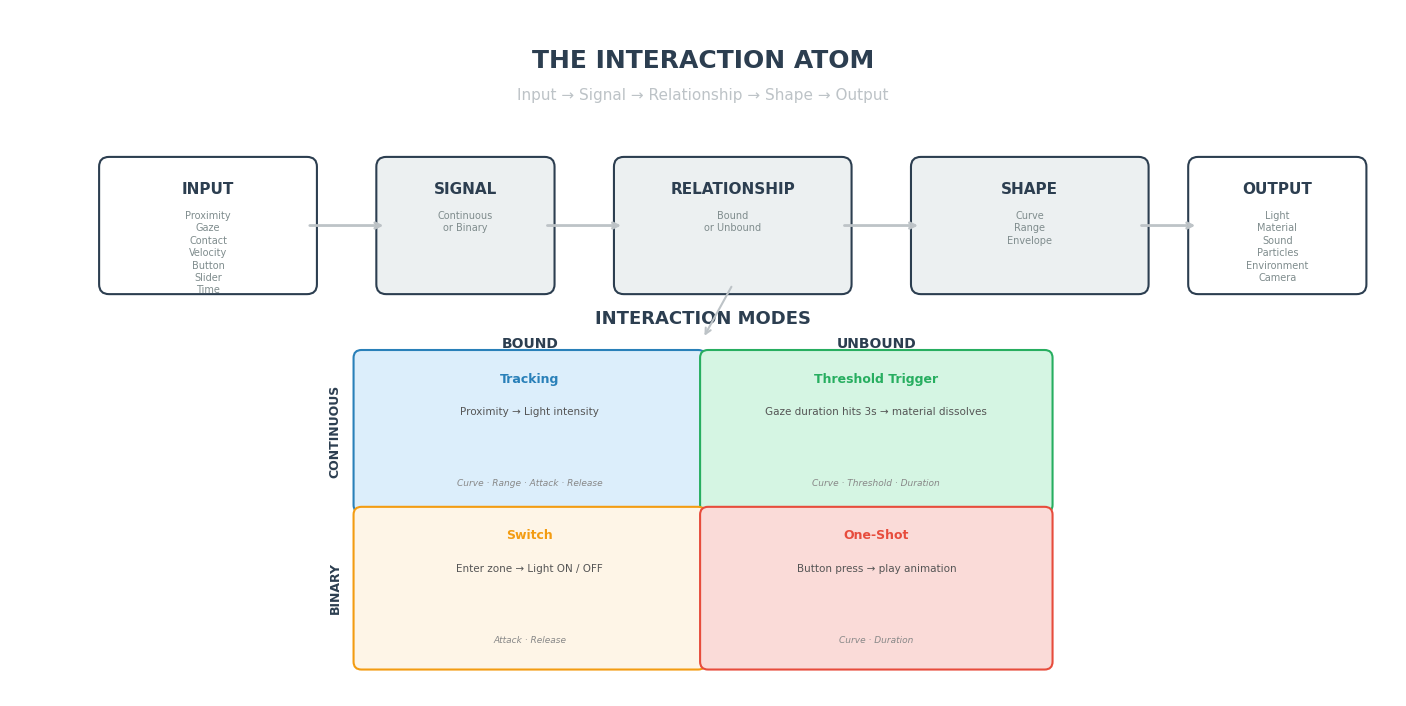
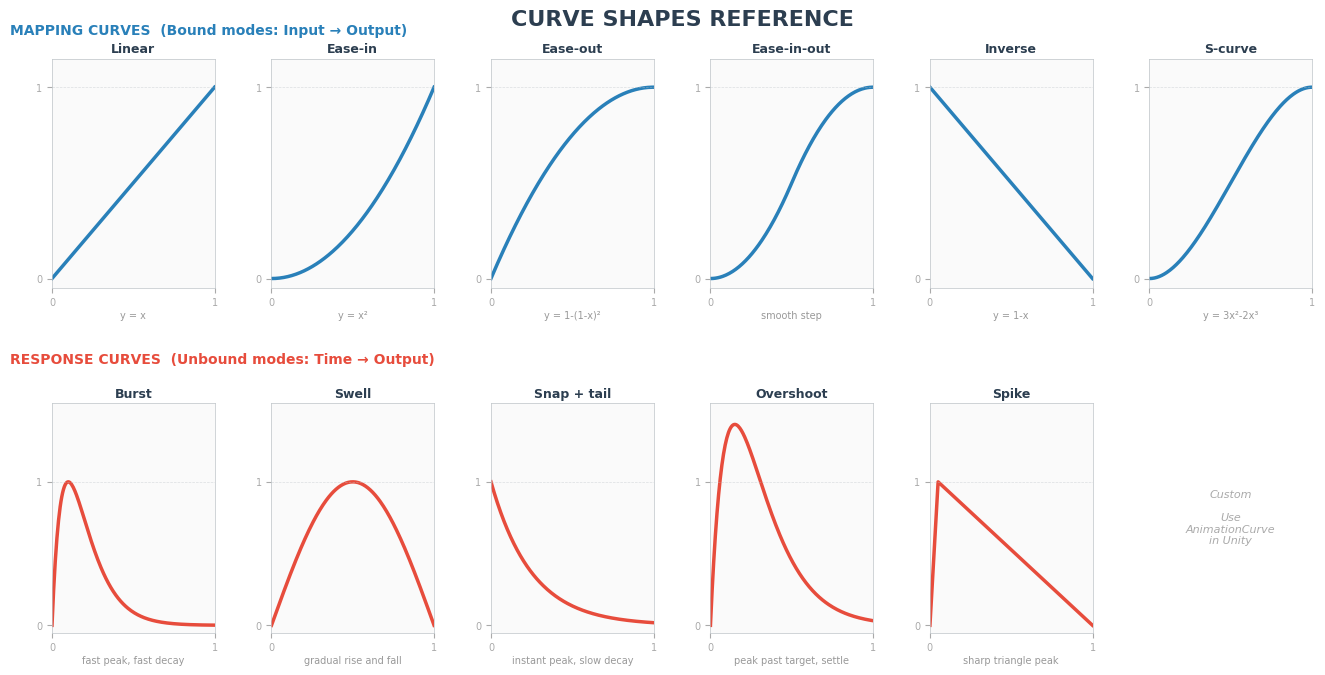
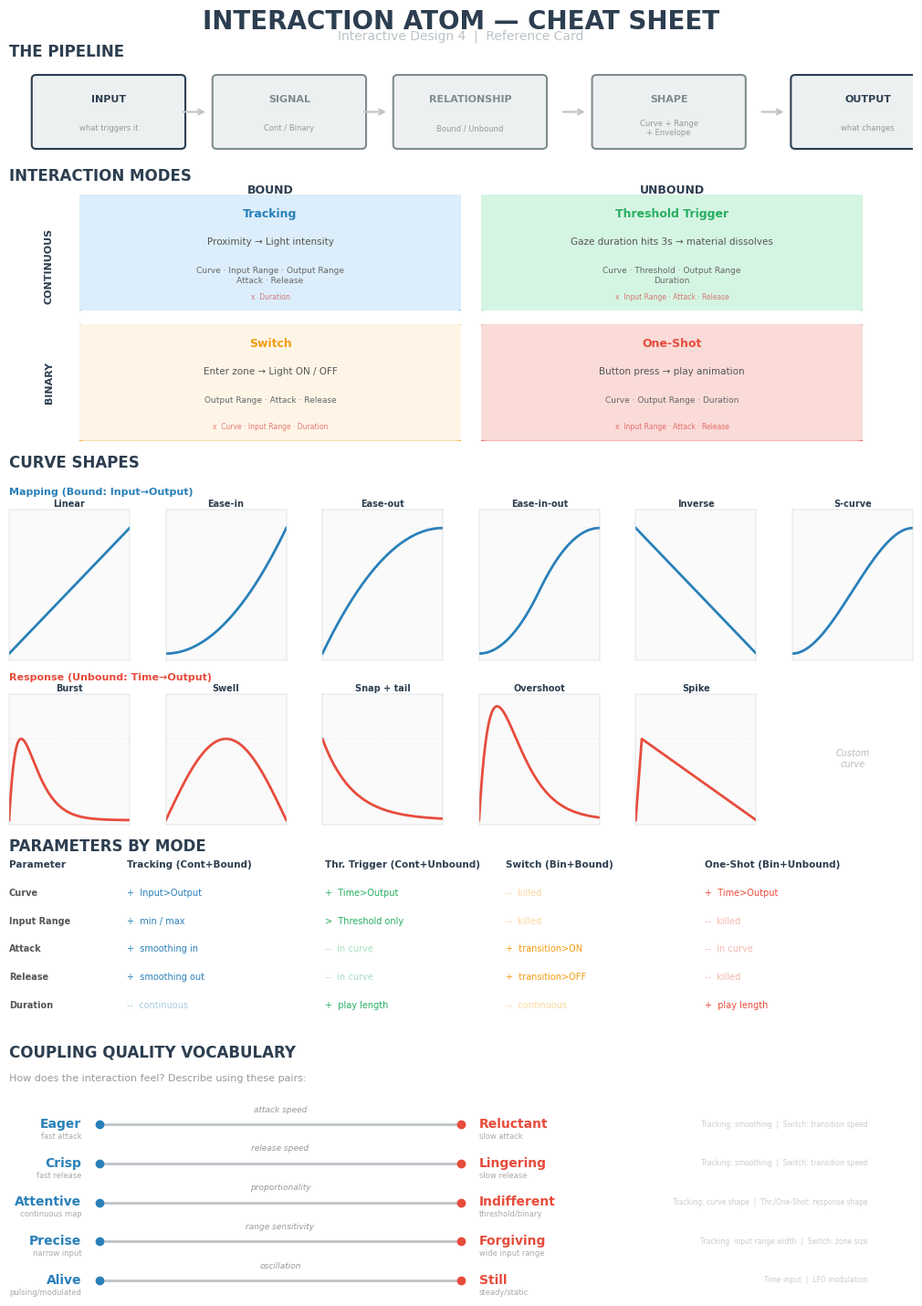

Write the Python code that produced these figures, in order.
"""
Generate visual reference materials for the ID4 Interaction Model.

Outputs:
  1. pipeline-diagram.svg/png  — the atom pipeline with path branching
  2. curves-reference.svg/png  — all 11 curve shapes, grouped
  3. cheat-sheet.svg/png       — one-page printable reference

Uses matplotlib only (no external dependencies beyond numpy).
"""

import math
import numpy as np
import matplotlib
matplotlib.use("Agg")
import matplotlib.pyplot as plt
import matplotlib.patches as mpatches
from matplotlib.patches import FancyBboxPatch, FancyArrowPatch
from matplotlib.gridspec import GridSpec
from pathlib import Path

OUT_DIR = Path(r"D:\Projects Unity\MD4_2026_Mavrodiev_Develop"
               r"\Docs\Interactive Design 4\Interaction Model\visuals")
OUT_DIR.mkdir(exist_ok=True)

# ═══════════════════════════════════════════════════════════════
#  SHARED STYLE
# ═══════════════════════════════════════════════════════════════

BG         = "#FAFAFA"
DARK       = "#2C3E50"
ACCENT     = "#2980B9"
ACCENT2    = "#E74C3C"
GREEN      = "#27AE60"
AMBER      = "#F39C12"
LIGHT_GRAY = "#ECF0F1"
MID_GRAY   = "#BDC3C7"

PATH_COLORS = {"A": "#2980B9", "B": "#27AE60", "C": "#F39C12", "D": "#E74C3C"}
PATH_BG     = {"A": "#DCEEFB", "B": "#D5F5E3", "C": "#FEF5E7", "D": "#FADBD8"}

plt.rcParams.update({
    "font.family": "sans-serif",
    "font.sans-serif": ["Segoe UI", "Calibri", "Arial", "Helvetica"],
    "font.size": 10,
    "axes.facecolor": BG,
    "figure.facecolor": "#FFFFFF",
    "axes.edgecolor": MID_GRAY,
    "axes.grid": False,
})


# ═══════════════════════════════════════════════════════════════
#  CURVE FUNCTIONS
# ═══════════════════════════════════════════════════════════════

x = np.linspace(0, 1, 200)

def linear(x):       return x
def ease_in(x):      return x**2
def ease_out(x):     return 1 - (1 - x)**2
def ease_inout(x):   return np.where(x < 0.5, 2*x**2, 1 - (-2*x + 2)**2 / 2)
def inverse(x):      return 1 - x
def s_curve(x):      return 3*x**2 - 2*x**3

def burst(x):
    with np.errstate(divide='ignore', invalid='ignore'):
        y = np.where(x <= 0, 0, (x / 0.1) * np.exp(1 - x / 0.1))
    return np.minimum(y, 1.5)

def swell(x):        return np.sin(np.pi * x)

def snap_tail(x):    return np.exp(-4 * x)

def overshoot(x):
    with np.errstate(divide='ignore', invalid='ignore'):
        y = np.where(x <= 0, 0, 1.4 * (x / 0.15) * np.exp(1 - x / 0.15))
    return np.minimum(y, 1.5)

def spike(x):
    return np.where(x < 0.05, x / 0.05, np.maximum(0, (1 - x) / 0.95))


MAPPING_CURVES = [
    ("Linear",      linear,    "y = x"),
    ("Ease-in",     ease_in,   "y = x\u00b2"),
    ("Ease-out",    ease_out,  "y = 1-(1-x)\u00b2"),
    ("Ease-in-out", ease_inout,"smooth step"),
    ("Inverse",     inverse,   "y = 1-x"),
    ("S-curve",     s_curve,   "y = 3x\u00b2-2x\u00b3"),
]

RESPONSE_CURVES = [
    ("Burst",       burst,      "fast peak, fast decay"),
    ("Swell",       swell,      "gradual rise and fall"),
    ("Snap + tail", snap_tail,  "instant peak, slow decay"),
    ("Overshoot",   overshoot,  "peak past target, settle"),
    ("Spike",       spike,      "sharp triangle peak"),
]


# ═══════════════════════════════════════════════════════════════
#  1. PIPELINE DIAGRAM
# ═══════════════════════════════════════════════════════════════

def draw_pipeline():
    fig, ax = plt.subplots(figsize=(14, 7))
    ax.set_xlim(0, 14)
    ax.set_ylim(0, 7)
    ax.axis("off")
    fig.patch.set_facecolor("#FFFFFF")

    # Title
    ax.text(7, 6.6, "THE INTERACTION ATOM", fontsize=18, fontweight="bold",
            ha="center", va="top", color=DARK)
    ax.text(7, 6.2, "Input \u2192 Signal \u2192 Relationship \u2192 Shape \u2192 Output",
            fontsize=11, ha="center", va="top", color=MID_GRAY)

    # ── Pipeline boxes ──
    boxes = [
        (1.0, 4.2, 2.0, 1.2, "INPUT",    DARK,   "#FFFFFF",
         "Proximity\nGaze\nContact\nVelocity\nButton\nSlider\nTime"),
        (3.8, 4.2, 1.6, 1.2, "SIGNAL",   DARK,   LIGHT_GRAY,
         "Continuous\nor Binary"),
        (6.2, 4.2, 2.2, 1.2, "RELATIONSHIP", DARK, LIGHT_GRAY,
         "Bound\nor Unbound"),
        (9.2, 4.2, 2.2, 1.2, "SHAPE",    DARK,   LIGHT_GRAY,
         "Curve\nRange\nEnvelope"),
        (12.0, 4.2, 1.6, 1.2, "OUTPUT",  DARK,   "#FFFFFF",
         "Light\nMaterial\nSound\nParticles\nEnvironment\nCamera"),
    ]

    for bx, by, bw, bh, title, tc, bg, sub in boxes:
        rect = FancyBboxPatch((bx, by), bw, bh, boxstyle="round,pad=0.1",
                              facecolor=bg, edgecolor=tc, linewidth=1.5)
        ax.add_patch(rect)
        ax.text(bx + bw/2, by + bh - 0.15, title, fontsize=11, fontweight="bold",
                ha="center", va="top", color=tc)
        ax.text(bx + bw/2, by + bh - 0.45, sub, fontsize=7, ha="center", va="top",
                color="#7F8C8D", linespacing=1.3)

    # ── Arrows between boxes ──
    arrow_style = "simple,head_width=8,head_length=6"
    for x1, x2 in [(3.0, 3.8), (5.4, 6.2), (8.4, 9.2), (11.4, 12.0)]:
        ax.annotate("", xy=(x2, 4.8), xytext=(x1, 4.8),
                    arrowprops=dict(arrowstyle="->", color=MID_GRAY, lw=2))

    # ── 2x2 Mode Matrix below ──
    mx, my = 3.5, 0.3  # matrix origin
    mw, mh = 7.0, 3.2
    cell_w, cell_h = mw / 2, mh / 2

    # Title
    ax.text(mx + mw/2, my + mh + 0.3, "INTERACTION MODES",
            fontsize=13, fontweight="bold", ha="center", color=DARK)

    # Column headers
    ax.text(mx + cell_w * 0.5, my + mh + 0.05, "BOUND",
            fontsize=10, fontweight="bold", ha="center", color=DARK)
    ax.text(mx + cell_w * 1.5, my + mh + 0.05, "UNBOUND",
            fontsize=10, fontweight="bold", ha="center", color=DARK)

    # Row headers
    ax.text(mx - 0.15, my + cell_h * 1.5, "CONTINUOUS",
            fontsize=9, fontweight="bold", ha="right", va="center",
            color=DARK, rotation=90)
    ax.text(mx - 0.15, my + cell_h * 0.5, "BINARY",
            fontsize=9, fontweight="bold", ha="right", va="center",
            color=DARK, rotation=90)

    cells = [
        # col, row, path, name, example, active_params
        (0, 1, "A", "Tracking",
         "Proximity \u2192 Light intensity",
         "Curve \u00b7 Range \u00b7 Attack \u00b7 Release"),
        (1, 1, "B", "Threshold Trigger",
         "Gaze duration hits 3s \u2192 material dissolves",
         "Curve \u00b7 Threshold \u00b7 Duration"),
        (0, 0, "C", "Switch",
         "Enter zone \u2192 Light ON / OFF",
         "Attack \u00b7 Release"),
        (1, 0, "D", "One-Shot",
         "Button press \u2192 play animation",
         "Curve \u00b7 Duration"),
    ]

    for col, row, path, name, example, params in cells:
        cx = mx + col * cell_w
        cy = my + row * cell_h
        rect = FancyBboxPatch((cx + 0.05, cy + 0.05),
                              cell_w - 0.1, cell_h - 0.1,
                              boxstyle="round,pad=0.08",
                              facecolor=PATH_BG[path],
                              edgecolor=PATH_COLORS[path],
                              linewidth=1.5)
        ax.add_patch(rect)

        ax.text(cx + cell_w/2, cy + cell_h - 0.2,
                name,
                fontsize=9, fontweight="bold", ha="center", va="top",
                color=PATH_COLORS[path])
        ax.text(cx + cell_w/2, cy + cell_h - 0.55,
                example, fontsize=7.5, ha="center", va="top", color="#555555")
        ax.text(cx + cell_w/2, cy + 0.22,
                params, fontsize=6.5, ha="center", va="bottom",
                color="#888888", style="italic")

    # ── Connection lines from RELATIONSHIP box down to matrix ──
    ax.annotate("", xy=(mx + mw/2, my + mh + 0.15),
                xytext=(7.3, 4.2),
                arrowprops=dict(arrowstyle="->", color=MID_GRAY, lw=1.5,
                                connectionstyle="arc3,rad=0"))

    fig.tight_layout(pad=0.5)
    fig.savefig(OUT_DIR / "pipeline-diagram.svg", bbox_inches="tight", dpi=150)
    fig.savefig(OUT_DIR / "pipeline-diagram.png", bbox_inches="tight", dpi=200)
    plt.close(fig)
    print("  pipeline-diagram.svg/png")


# ═══════════════════════════════════════════════════════════════
#  2. CURVES REFERENCE CARD
# ═══════════════════════════════════════════════════════════════

def draw_curves():
    fig = plt.figure(figsize=(14, 7))
    fig.patch.set_facecolor("#FFFFFF")

    # Title
    fig.text(0.5, 0.97, "CURVE SHAPES REFERENCE",
             fontsize=16, fontweight="bold", ha="center", va="top", color=DARK)

    # Two rows: mapping curves (top), response curves (bottom)
    gs = GridSpec(2, 6, figure=fig, hspace=0.5, wspace=0.35,
                 top=0.90, bottom=0.08, left=0.05, right=0.95)

    # ── Row 1: Mapping curves (Bound modes — Input to Output) ──
    fig.text(0.02, 0.93, "MAPPING CURVES  (Bound modes: Input \u2192 Output)",
             fontsize=10, fontweight="bold", color=ACCENT, va="bottom")

    for i, (name, func, formula) in enumerate(MAPPING_CURVES):
        ax = fig.add_subplot(gs[0, i])
        y = func(x)
        ax.plot(x, y, color=ACCENT, linewidth=2.5)
        ax.axhline(y=1, color=MID_GRAY, linewidth=0.5, linestyle="--", alpha=0.5)
        ax.set_xlim(0, 1)
        ax.set_ylim(-0.05, 1.15)
        ax.set_title(name, fontsize=9, fontweight="bold", color=DARK, pad=4)
        ax.set_xlabel(formula, fontsize=7, color="#999999", labelpad=2)
        ax.set_xticks([0, 1])
        ax.set_yticks([0, 1])
        ax.tick_params(labelsize=7, colors="#AAAAAA")
        ax.set_facecolor("#FAFAFA")
        for spine in ax.spines.values():
            spine.set_color(MID_GRAY)
            spine.set_linewidth(0.5)

    # ── Row 2: Response curves (Unbound modes — Time to Output) ──
    fig.text(0.02, 0.46, "RESPONSE CURVES  (Unbound modes: Time \u2192 Output)",
             fontsize=10, fontweight="bold", color=ACCENT2, va="bottom")

    for i, (name, func, desc) in enumerate(RESPONSE_CURVES):
        ax = fig.add_subplot(gs[1, i])
        y = func(x)
        ax.plot(x, y, color=ACCENT2, linewidth=2.5)
        ax.axhline(y=1, color=MID_GRAY, linewidth=0.5, linestyle="--", alpha=0.5)
        ax.set_xlim(0, 1)
        ax.set_ylim(-0.05, 1.55)
        ax.set_title(name, fontsize=9, fontweight="bold", color=DARK, pad=4)
        ax.set_xlabel(desc, fontsize=7, color="#999999", labelpad=2)
        ax.set_xticks([0, 1])
        ax.set_yticks([0, 1])
        ax.tick_params(labelsize=7, colors="#AAAAAA")
        ax.set_facecolor("#FAFAFA")
        for spine in ax.spines.values():
            spine.set_color(MID_GRAY)
            spine.set_linewidth(0.5)

    # Fill the empty 6th cell with a note
    ax_note = fig.add_subplot(gs[1, 5])
    ax_note.axis("off")
    ax_note.text(0.5, 0.5,
                 "Custom\n\nUse\nAnimationCurve\nin Unity",
                 fontsize=8, ha="center", va="center",
                 color="#AAAAAA", style="italic")

    fig.savefig(OUT_DIR / "curves-reference.svg", bbox_inches="tight", dpi=150)
    fig.savefig(OUT_DIR / "curves-reference.png", bbox_inches="tight", dpi=200)
    plt.close(fig)
    print("  curves-reference.svg/png")


# ═══════════════════════════════════════════════════════════════
#  3. ONE-PAGE CHEAT SHEET
# ═══════════════════════════════════════════════════════════════

def draw_cheat_sheet():
    fig = plt.figure(figsize=(11, 15))  # ~A4 portrait-ish
    fig.patch.set_facecolor("#FFFFFF")

    # ── TITLE ──
    fig.text(0.5, 0.98, "INTERACTION ATOM \u2014 CHEAT SHEET",
             fontsize=20, fontweight="bold", ha="center", va="top", color=DARK)
    fig.text(0.5, 0.965, "Interactive Design 4  |  Reference Card",
             fontsize=10, ha="center", va="top", color=MID_GRAY)

    # Layout: 5 sections stacked vertically
    # Section 1: Pipeline (0.87 - 0.95)
    # Section 2: 4 Paths (0.64 - 0.86)
    # Section 3: Curves  (0.38 - 0.63)
    # Section 4: Parameters (0.22 - 0.37)
    # Section 5: Coupling Quality (0.03 - 0.21)

    # ════════ SECTION 1: PIPELINE ════════

    fig.text(0.05, 0.945, "THE PIPELINE",
             fontsize=12, fontweight="bold", color=DARK)

    ax_pipe = fig.add_axes([0.05, 0.875, 0.9, 0.06])
    ax_pipe.set_xlim(0, 10)
    ax_pipe.set_ylim(0, 1)
    ax_pipe.axis("off")

    pipe_items = [
        (0.3, "INPUT",     DARK,    "what triggers it"),
        (2.3, "SIGNAL",    "#7F8C8D","Cont / Binary"),
        (4.3, "RELATIONSHIP","#7F8C8D","Bound / Unbound"),
        (6.5, "SHAPE",     "#7F8C8D","Curve + Range\n+ Envelope"),
        (8.7, "OUTPUT",    DARK,    "what changes"),
    ]

    for px, label, color, sub in pipe_items:
        rect = FancyBboxPatch((px, 0.1), 1.6, 0.8, boxstyle="round,pad=0.05",
                              facecolor=LIGHT_GRAY, edgecolor=color, linewidth=1.5)
        ax_pipe.add_patch(rect)
        ax_pipe.text(px + 0.8, 0.65, label, fontsize=8, fontweight="bold",
                     ha="center", va="center", color=color)
        ax_pipe.text(px + 0.8, 0.3, sub, fontsize=6, ha="center", va="center",
                     color="#999999", linespacing=1.2)

    for x1 in [1.9, 3.9, 6.1, 8.3]:
        ax_pipe.annotate("", xy=(x1 + 0.3, 0.5), xytext=(x1, 0.5),
                         arrowprops=dict(arrowstyle="->", color=MID_GRAY, lw=1.5))

    # ════════ SECTION 2: INTERACTION MODES ════════

    fig.text(0.05, 0.855, "INTERACTION MODES",
             fontsize=12, fontweight="bold", color=DARK)

    # 2x2 matrix
    path_data = [
        # (grid_col, grid_row, path, title, example, params, killed)
        (0, 0, "A", "Tracking",
         "Proximity \u2192 Light intensity",
         "Curve \u00b7 Input Range \u00b7 Output Range\nAttack \u00b7 Release",
         "Duration"),
        (1, 0, "B", "Threshold Trigger",
         "Gaze duration hits 3s \u2192 material dissolves",
         "Curve \u00b7 Threshold \u00b7 Output Range\nDuration",
         "Input Range \u00b7 Attack \u00b7 Release"),
        (0, 1, "C", "Switch",
         "Enter zone \u2192 Light ON / OFF",
         "Output Range \u00b7 Attack \u00b7 Release",
         "Curve \u00b7 Input Range \u00b7 Duration"),
        (1, 1, "D", "One-Shot",
         "Button press \u2192 play animation",
         "Curve \u00b7 Output Range \u00b7 Duration",
         "Input Range \u00b7 Attack \u00b7 Release"),
    ]

    matrix_x, matrix_y = 0.12, 0.665
    cell_w, cell_h = 0.38, 0.085

    # Column/Row headers
    fig.text(matrix_x + cell_w * 0.5, 0.845, "BOUND",
             fontsize=9, fontweight="bold", ha="center", color=DARK)
    fig.text(matrix_x + cell_w * 1.5 + 0.02, 0.845, "UNBOUND",
             fontsize=9, fontweight="bold", ha="center", color=DARK)
    fig.text(matrix_x - 0.03, matrix_y + cell_h * 1.5, "CONTINUOUS",
             fontsize=8, fontweight="bold", ha="center", va="center",
             color=DARK, rotation=90)
    fig.text(matrix_x - 0.03, matrix_y + cell_h * 0.5, "BINARY",
             fontsize=8, fontweight="bold", ha="center", va="center",
             color=DARK, rotation=90)

    for col, row, path, title, example, params, killed in path_data:
        cx = matrix_x + col * (cell_w + 0.02)
        cy = matrix_y + (1 - row) * (cell_h + 0.01)

        ax_cell = fig.add_axes([cx, cy, cell_w, cell_h])
        ax_cell.set_xlim(0, 1)
        ax_cell.set_ylim(0, 1)
        ax_cell.axis("off")

        rect = FancyBboxPatch((0.02, 0.02), 0.96, 0.96,
                              boxstyle="round,pad=0.03",
                              facecolor=PATH_BG[path],
                              edgecolor=PATH_COLORS[path],
                              linewidth=1.5)
        ax_cell.add_patch(rect)

        ax_cell.text(0.5, 0.88, title,
                     fontsize=9, fontweight="bold", ha="center", va="top",
                     color=PATH_COLORS[path])
        ax_cell.text(0.5, 0.63, example,
                     fontsize=7.5, ha="center", va="top", color="#555555")
        ax_cell.text(0.5, 0.38, params,
                     fontsize=6.5, ha="center", va="top", color="#666666",
                     linespacing=1.3)
        ax_cell.text(0.5, 0.08, f"x  {killed}",
                     fontsize=5.5, ha="center", va="bottom",
                     color="#CC0000", alpha=0.5)

    # ════════ SECTION 3: CURVES ════════

    fig.text(0.05, 0.645, "CURVE SHAPES",
             fontsize=12, fontweight="bold", color=DARK)

    fig.text(0.05, 0.625, "Mapping (Bound: Input\u2192Output)",
             fontsize=8, fontweight="bold", color=ACCENT)

    gs_map = GridSpec(1, 6, figure=fig, left=0.05, right=0.95,
                      bottom=0.505, top=0.615, wspace=0.3)

    for i, (name, func, formula) in enumerate(MAPPING_CURVES):
        ax = fig.add_subplot(gs_map[0, i])
        y = func(x)
        ax.plot(x, y, color=ACCENT, linewidth=2)
        ax.axhline(y=1, color=MID_GRAY, linewidth=0.3, linestyle="--", alpha=0.4)
        ax.set_xlim(0, 1)
        ax.set_ylim(-0.05, 1.15)
        ax.set_title(name, fontsize=7, fontweight="bold", color=DARK, pad=2)
        ax.set_xticks([])
        ax.set_yticks([])
        for spine in ax.spines.values():
            spine.set_color(MID_GRAY)
            spine.set_linewidth(0.3)

    fig.text(0.05, 0.49, "Response (Unbound: Time\u2192Output)",
             fontsize=8, fontweight="bold", color=ACCENT2)

    gs_resp = GridSpec(1, 6, figure=fig, left=0.05, right=0.95,
                       bottom=0.385, top=0.48, wspace=0.3)

    for i, (name, func, desc) in enumerate(RESPONSE_CURVES):
        ax = fig.add_subplot(gs_resp[0, i])
        y = func(x)
        ax.plot(x, y, color=ACCENT2, linewidth=2)
        ax.axhline(y=1, color=MID_GRAY, linewidth=0.3, linestyle="--", alpha=0.4)
        ax.set_xlim(0, 1)
        ax.set_ylim(-0.05, 1.55)
        ax.set_title(name, fontsize=7, fontweight="bold", color=DARK, pad=2)
        ax.set_xticks([])
        ax.set_yticks([])
        for spine in ax.spines.values():
            spine.set_color(MID_GRAY)
            spine.set_linewidth(0.3)

    # 6th cell: note
    ax_note = fig.add_subplot(gs_resp[0, 5])
    ax_note.axis("off")
    ax_note.text(0.5, 0.5, "Custom\ncurve", fontsize=7, ha="center", va="center",
                 color="#BBBBBB", style="italic")

    # ════════ SECTION 4: PARAMETERS ════════

    fig.text(0.05, 0.365, "PARAMETERS BY MODE",
             fontsize=12, fontweight="bold", color=DARK)

    ax_params = fig.add_axes([0.05, 0.235, 0.9, 0.12])
    ax_params.axis("off")

    # Table
    param_rows = [
        ("Parameter",  "Tracking (Cont+Bound)", "Thr. Trigger (Cont+Unbound)",
         "Switch (Bin+Bound)", "One-Shot (Bin+Unbound)"),
        ("Curve",      "+  Input>Output",     "+  Time>Output",
         "--  killed",                "+  Time>Output"),
        ("Input Range","+  min / max",        ">  Threshold only",
         "--  killed",                "--  killed"),
        ("Attack",     "+  smoothing in",     "--  in curve",
         "+  transition>ON",          "--  in curve"),
        ("Release",    "+  smoothing out",    "--  in curve",
         "+  transition>OFF",         "--  killed"),
        ("Duration",   "--  continuous",      "+  play length",
         "--  continuous",            "+  play length"),
    ]

    col_x = [0.0, 0.13, 0.35, 0.55, 0.77]
    col_colors = ["#555555", PATH_COLORS["A"], PATH_COLORS["B"],
                  PATH_COLORS["C"], PATH_COLORS["D"]]

    for ri, row_data in enumerate(param_rows):
        y_pos = 1.0 - ri * 0.17
        is_header = ri == 0
        for ci, val in enumerate(row_data):
            color = col_colors[ci] if not is_header else DARK
            weight = "bold" if (is_header or ci == 0) else "normal"
            fontsize = 7.5 if is_header else 7
            alpha = 0.4 if "--" in val else 1.0
            ax_params.text(col_x[ci], y_pos, val,
                          fontsize=fontsize, fontweight=weight,
                          color=color, alpha=alpha, va="center",
                          transform=ax_params.transAxes)

    # ════════ SECTION 5: COUPLING QUALITY ════════

    fig.text(0.05, 0.215, "COUPLING QUALITY VOCABULARY",
             fontsize=12, fontweight="bold", color=DARK)
    fig.text(0.05, 0.197, "How does the interaction feel? Describe using these pairs:",
             fontsize=8, color="#999999")

    ax_qual = fig.add_axes([0.05, 0.04, 0.9, 0.15])
    ax_qual.set_xlim(0, 10)
    ax_qual.set_ylim(0, 5)
    ax_qual.axis("off")

    qualities = [
        ("Eager",      "Reluctant",   "attack speed",     "fast attack",     "slow attack"),
        ("Crisp",      "Lingering",   "release speed",    "fast release",    "slow release"),
        ("Attentive",  "Indifferent", "proportionality",  "continuous map",  "threshold/binary"),
        ("Precise",    "Forgiving",   "range sensitivity", "narrow input",   "wide input range"),
        ("Alive",      "Still",       "oscillation",      "pulsing/modulated","steady/static"),
    ]

    for i, (left, right, dimension, left_desc, right_desc) in enumerate(qualities):
        y = 4.2 - i * 0.95

        # Left label
        ax_qual.text(0.8, y, left, fontsize=10, fontweight="bold",
                     ha="right", va="center", color=ACCENT)
        ax_qual.text(0.8, y - 0.3, left_desc, fontsize=6,
                     ha="right", va="center", color="#AAAAAA")

        # Spectrum line
        ax_qual.plot([1.0, 5.0], [y, y], color=MID_GRAY, linewidth=2, solid_capstyle="round")
        ax_qual.plot(1.0, y, 'o', color=ACCENT, markersize=6)
        ax_qual.plot(5.0, y, 'o', color=ACCENT2, markersize=6)

        # Center label
        ax_qual.text(3.0, y + 0.25, dimension, fontsize=6.5,
                     ha="center", va="bottom", color="#999999", style="italic")

        # Right label
        ax_qual.text(5.2, y, right, fontsize=10, fontweight="bold",
                     ha="left", va="center", color=ACCENT2)
        ax_qual.text(5.2, y - 0.3, right_desc, fontsize=6,
                     ha="left", va="center", color="#AAAAAA")

        # Second column (compact parameter hint)
        hints = [
            "Tracking: smoothing  |  Switch: transition speed",
            "Tracking: smoothing  |  Switch: transition speed",
            "Tracking: curve shape  |  Thr./One-Shot: response shape",
            "Tracking: input range width  |  Switch: zone size",
            "Time input  |  LFO modulation",
        ]
        ax_qual.text(9.5, y, hints[i], fontsize=5.5,
                     ha="right", va="center", color="#CCCCCC")

    fig.savefig(OUT_DIR / "cheat-sheet.svg", bbox_inches="tight", dpi=150)
    fig.savefig(OUT_DIR / "cheat-sheet.png", bbox_inches="tight", dpi=200)
    plt.close(fig)
    print("  cheat-sheet.svg/png")


# ═══════════════════════════════════════════════════════════════
#  RUN
# ═══════════════════════════════════════════════════════════════

if __name__ == "__main__":
    print(f"Output dir: {OUT_DIR}")
    print("Generating...")
    draw_pipeline()
    draw_curves()
    draw_cheat_sheet()
    print("Done.")
